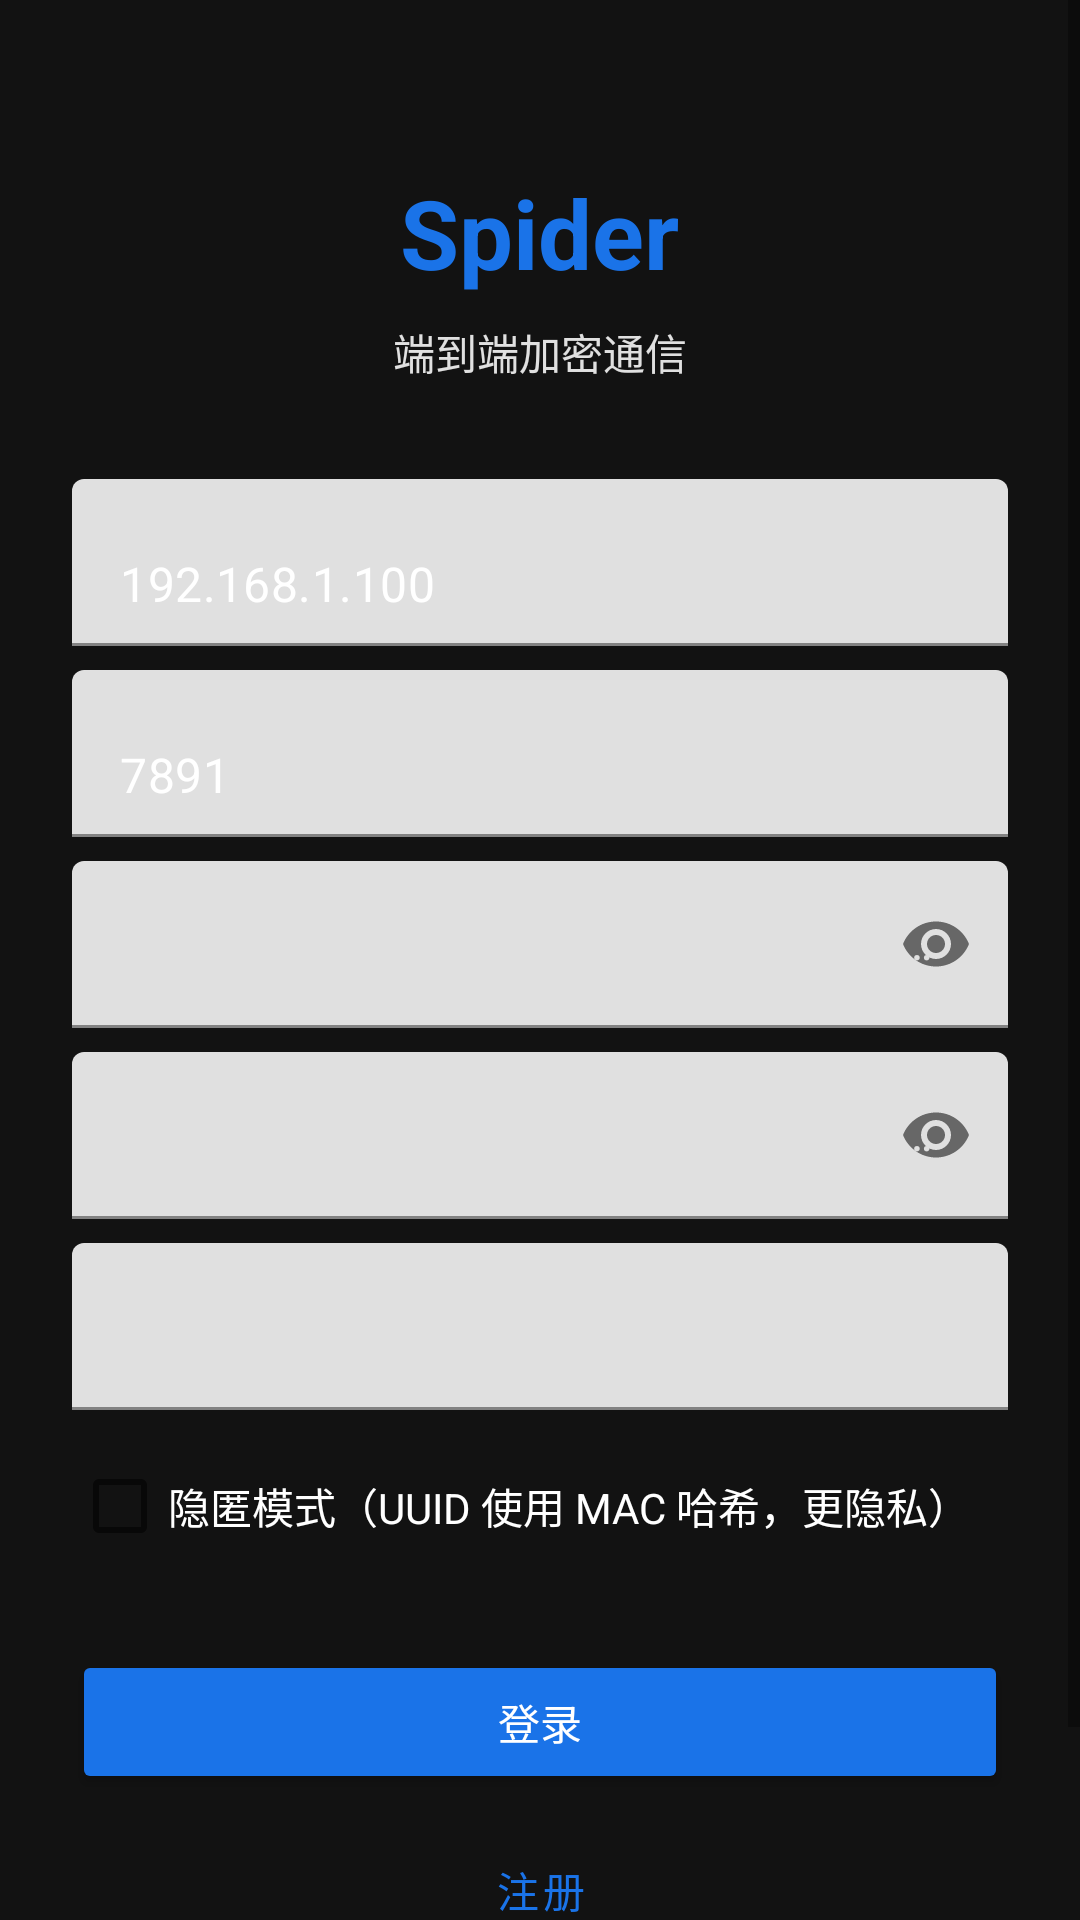

Write the Android layout XML for this screen, with the resource values it uses.
<!-- AndroidManifest.xml: application theme Theme.Spider -->
<!-- res/layout/activity_login.xml -->
<?xml version="1.0" encoding="utf-8"?>
<ScrollView xmlns:android="http://schemas.android.com/apk/res/android"
    android:layout_width="match_parent"
    android:layout_height="match_parent"
    android:fillViewport="true"
    android:background="@color/spider_background">

    <LinearLayout
        android:layout_width="match_parent"
        android:layout_height="wrap_content"
        android:orientation="vertical"
        android:padding="24dp"
        android:gravity="center_horizontal">

        <TextView
            android:layout_width="wrap_content"
            android:layout_height="wrap_content"
            android:text="@string/app_name"
            android:textSize="32sp"
            android:textStyle="bold"
            android:textColor="@color/spider_primary"
            android:layout_marginTop="32dp"
            android:layout_marginBottom="8dp" />

        <TextView
            android:layout_width="wrap_content"
            android:layout_height="wrap_content"
            android:text="端到端加密通信"
            android:textSize="14sp"
            android:textColor="@color/spider_on_background"
            android:layout_marginBottom="32dp" />

        <com.google.android.material.textfield.TextInputLayout
            android:layout_width="match_parent"
            android:layout_height="wrap_content"
            android:hint="@string/server_address"
            android:textColorHint="@color/spider_on_background">

            <com.google.android.material.textfield.TextInputEditText
                android:id="@+id/etServerHost"
                android:layout_width="match_parent"
                android:layout_height="wrap_content"
                android:inputType="textUri"
                android:text="192.168.1.100"
                android:textColor="@color/white" />
        </com.google.android.material.textfield.TextInputLayout>

        <com.google.android.material.textfield.TextInputLayout
            android:layout_width="match_parent"
            android:layout_height="wrap_content"
            android:hint="@string/server_port"
            android:layout_marginTop="8dp"
            android:textColorHint="@color/spider_on_background">

            <com.google.android.material.textfield.TextInputEditText
                android:id="@+id/etServerPort"
                android:layout_width="match_parent"
                android:layout_height="wrap_content"
                android:inputType="number"
                android:text="7891"
                android:textColor="@color/white" />
        </com.google.android.material.textfield.TextInputLayout>

        <com.google.android.material.textfield.TextInputLayout
            android:layout_width="match_parent"
            android:layout_height="wrap_content"
            android:hint="@string/unlock_pin"
            android:layout_marginTop="8dp"
            app:passwordToggleEnabled="true"
            android:textColorHint="@color/spider_on_background"
            xmlns:app="http://schemas.android.com/apk/res-auto">

            <com.google.android.material.textfield.TextInputEditText
                android:id="@+id/etPin"
                android:layout_width="match_parent"
                android:layout_height="wrap_content"
                android:inputType="numberPassword"
                android:digits="0123456789"
                android:maxLength="16"
                android:textColor="@color/white" />
        </com.google.android.material.textfield.TextInputLayout>

        <com.google.android.material.textfield.TextInputLayout
            android:layout_width="match_parent"
            android:layout_height="wrap_content"
            android:hint="@string/duress_pin"
            android:layout_marginTop="8dp"
            app:passwordToggleEnabled="true"
            android:textColorHint="@color/spider_on_background"
            xmlns:app="http://schemas.android.com/apk/res-auto">

            <com.google.android.material.textfield.TextInputEditText
                android:id="@+id/etDuressPin"
                android:layout_width="match_parent"
                android:layout_height="wrap_content"
                android:inputType="numberPassword"
                android:digits="0123456789"
                android:maxLength="16"
                android:textColor="@color/white" />
        </com.google.android.material.textfield.TextInputLayout>

        <com.google.android.material.textfield.TextInputLayout
            android:layout_width="match_parent"
            android:layout_height="wrap_content"
            android:hint="@string/display_name"
            android:layout_marginTop="8dp"
            android:textColorHint="@color/spider_on_background">

            <com.google.android.material.textfield.TextInputEditText
                android:id="@+id/etDisplayName"
                android:layout_width="match_parent"
                android:layout_height="wrap_content"
                android:inputType="textPersonName"
                android:textColor="@color/white" />
        </com.google.android.material.textfield.TextInputLayout>

        <CheckBox
            android:id="@+id/cbStealth"
            android:layout_width="match_parent"
            android:layout_height="wrap_content"
            android:text="@string/stealth_mode"
            android:textColor="@color/white"
            android:layout_marginTop="8dp" />

        <Button
            android:id="@+id/btnLogin"
            android:layout_width="match_parent"
            android:layout_height="wrap_content"
            android:text="@string/login"
            android:layout_marginTop="24dp"
            android:backgroundTint="@color/spider_primary"
            android:textColor="@color/white" />

        <Button
            android:id="@+id/btnRegister"
            android:layout_width="match_parent"
            android:layout_height="wrap_content"
            android:text="@string/register"
            android:layout_marginTop="8dp"
            style="@style/Widget.MaterialComponents.Button.OutlinedButton"
            android:textColor="@color/spider_primary" />

        <TextView
            android:id="@+id/tvStatus"
            android:layout_width="wrap_content"
            android:layout_height="wrap_content"
            android:text=""
            android:textSize="13sp"
            android:textColor="@color/spider_on_background"
            android:layout_marginTop="16dp" />

    </LinearLayout>
</ScrollView>
<!-- resources referenced by this layout -->
<resources>
  <color name="spider_background">#121212</color>
  <color name="spider_on_background">#E0E0E0</color>
  <color name="spider_primary">#1A73E8</color>
  <color name="white">#FFFFFF</color>
  <string name="app_name">Spider</string>
  <string name="display_name">显示名称</string>
  <string name="duress_pin">胁迫 PIN（8/10/12/16位数字，仅注册时）</string>
  <string name="login">登录</string>
  <string name="register">注册</string>
  <string name="server_address">服务器地址</string>
  <string name="server_port">端口</string>
  <string name="stealth_mode">隐匿模式（UUID 使用 MAC 哈希，更隐私）</string>
  <string name="unlock_pin">解锁 PIN（8/10/12/16位数字，不可为回文数）</string>
  <style name="Theme.Spider" parent="Theme.MaterialComponents.DayNight.DarkActionBar">
          <item name="colorPrimary">@color/spider_primary</item>
          <item name="colorPrimaryDark">@color/spider_primary_dark</item>
          <item name="colorAccent">@color/spider_accent</item>
          <item name="android:windowBackground">@color/spider_background</item>
          <item name="android:statusBarColor">@color/spider_primary_dark</item>
      </style>
  <color name="spider_primary_dark">#0D47A1</color>
  <color name="spider_accent">#00ACC1</color>
</resources>
